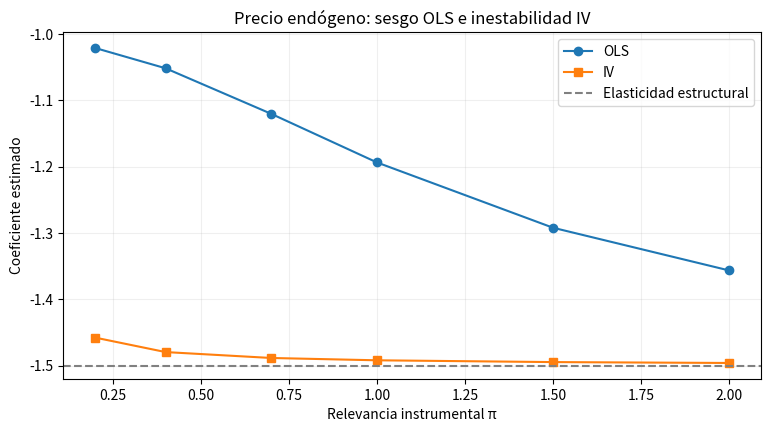

Source code (Python):
# Preparación reproducible y funciones del experimento
import random, math
import matplotlib.pyplot as plt
def slopes(pi,n=3000,seed=18,beta=-1.5,delta=.8):
    rng=random.Random(seed);rows=[]
    for _ in range(n):
        z,u,v=[rng.gauss(0,1) for j in range(3)]
        x=pi*z+delta*u+v;y=beta*x+u
        rows.append((x,y,z))
    def cov(a,b):
        ma=sum(a)/len(a);mb=sum(b)/len(b)
        return sum((x-ma)*(y-mb) for x,y in zip(a,b))/len(a)
    x,y,z=zip(*rows)
    return cov(x,y)/cov(x,x),cov(z,y)/cov(z,x)



strength=[.2,.4,.7,1,1.5,2]
ols,iv=zip(*(slopes(p) for p in strength))
plt.figure(figsize=(9,4.5))
plt.plot(strength,ols,'o-',label='OLS')
plt.plot(strength,iv,'s-',label='IV')
plt.axhline(-1.5,color='gray',linestyle='--',label='Elasticidad estructural')
plt.xlabel('Relevancia instrumental π');plt.ylabel('Coeficiente estimado')
plt.title('Precio endógeno: sesgo OLS e inestabilidad IV')
plt.legend();plt.grid(alpha=.2);plt.show()
assert all(math.isfinite(v) for v in ols+iv)
